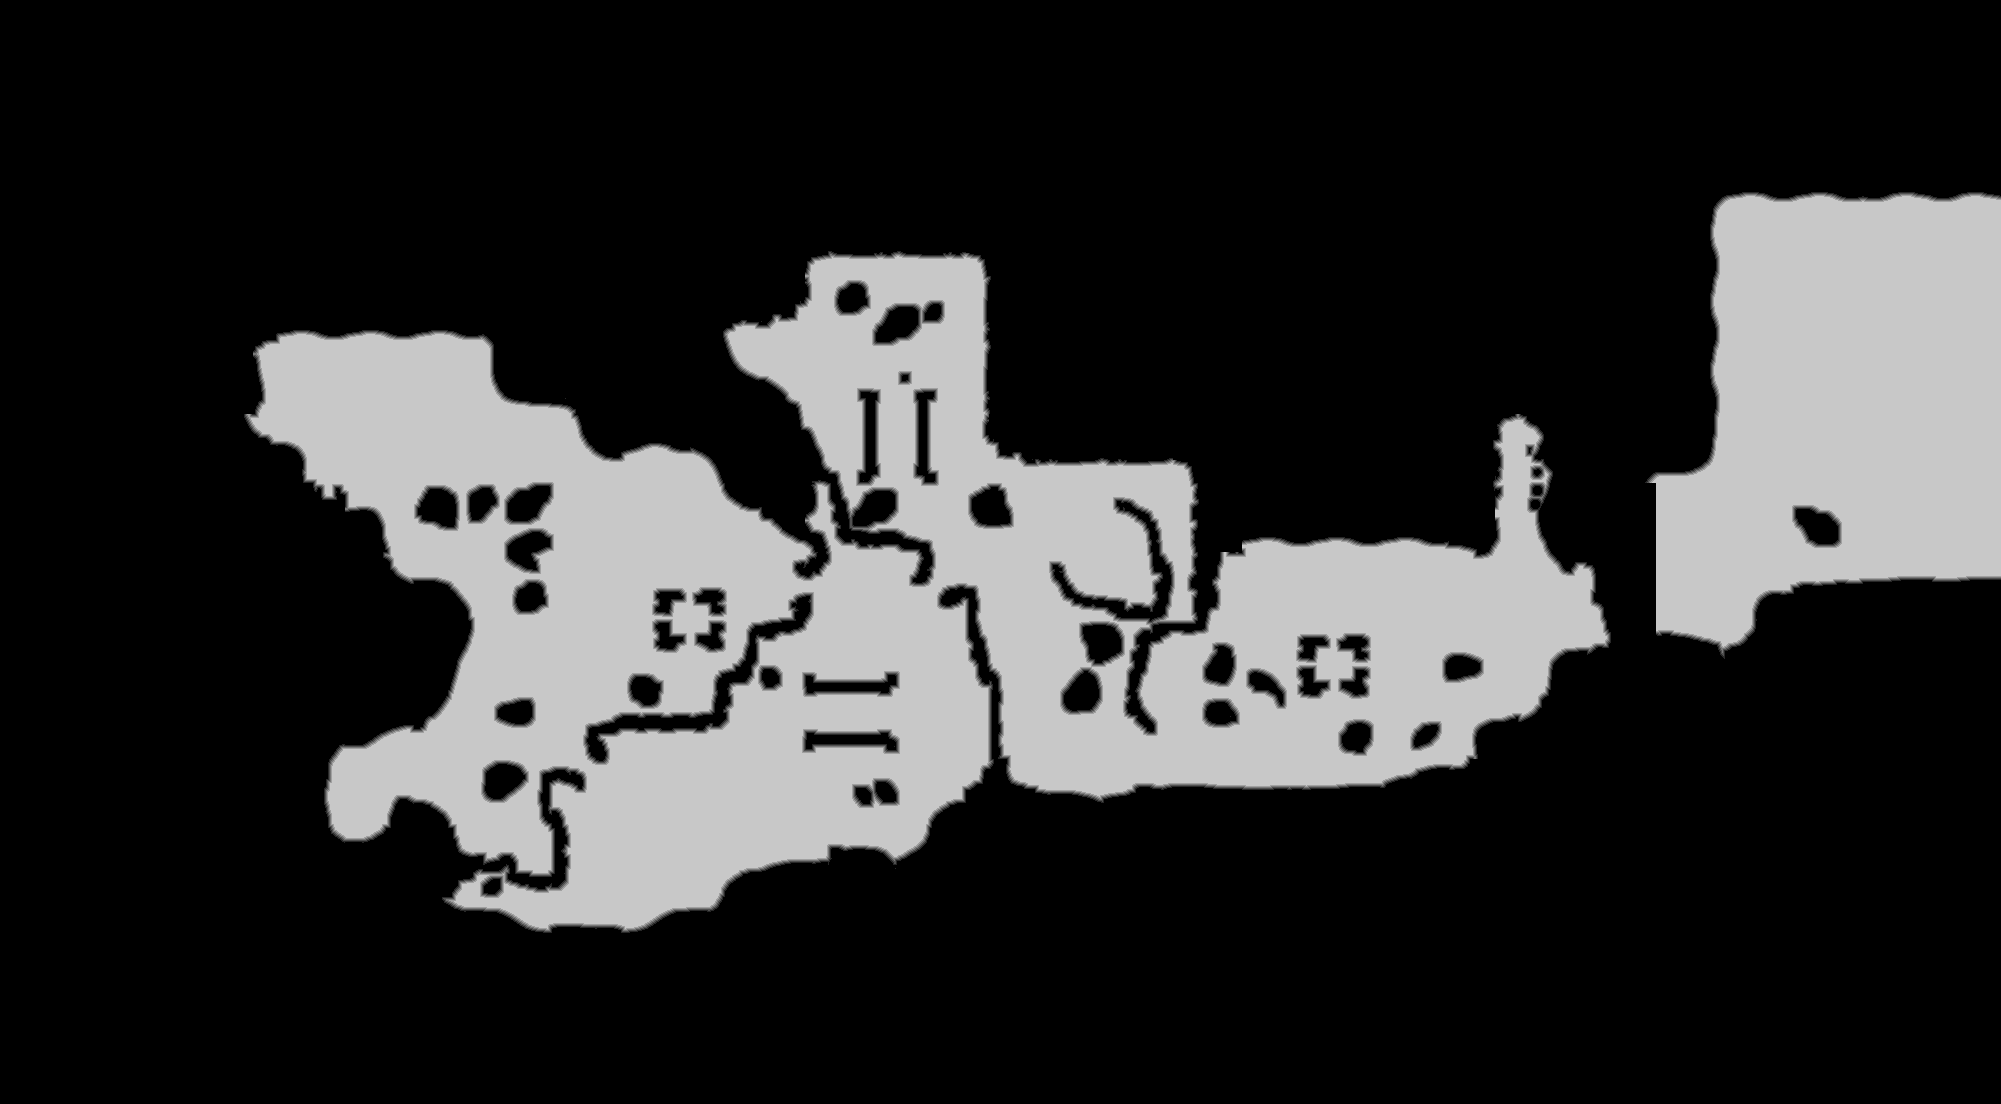

The file beside this chart, header and first rows:
source	tdt_hull melee
truth	truth_46b2a02f3f0.tsv
width	2001
height	1104
nibble	0	1640844
nibble	1	16497
nibble	2	16704
nibble	3	16814
nibble	4	16842
nibble	5	501403
